Run: headless pygame with SDL's dummy video driver; simulated clock (each Clock.tick advances the game by its frame time, no real sleeping); random seed 0; keys injected as events and as key.get_pressed() state; mouse plan: one left click at the window centre at the start of phase 2, then a move to the lower-right quarter at the start of phase 3.
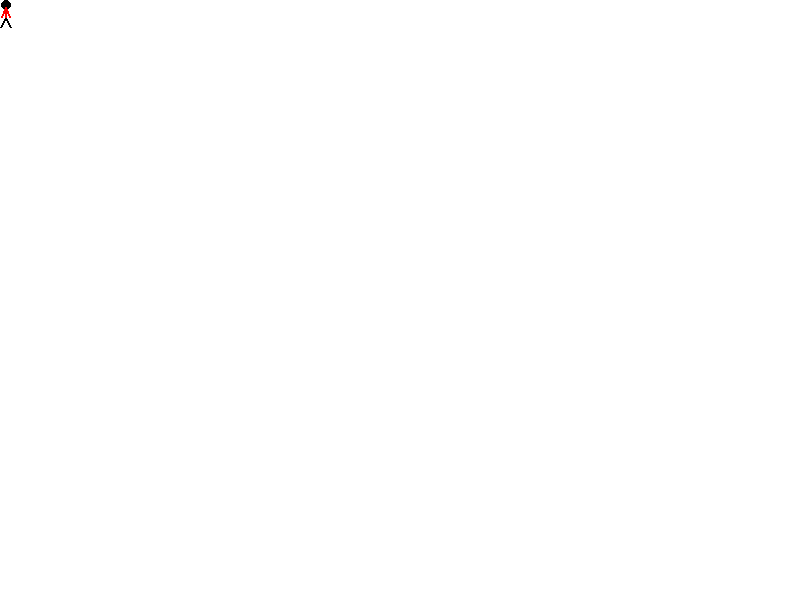
Frame 1 of 4 · flips 1–60 · no input
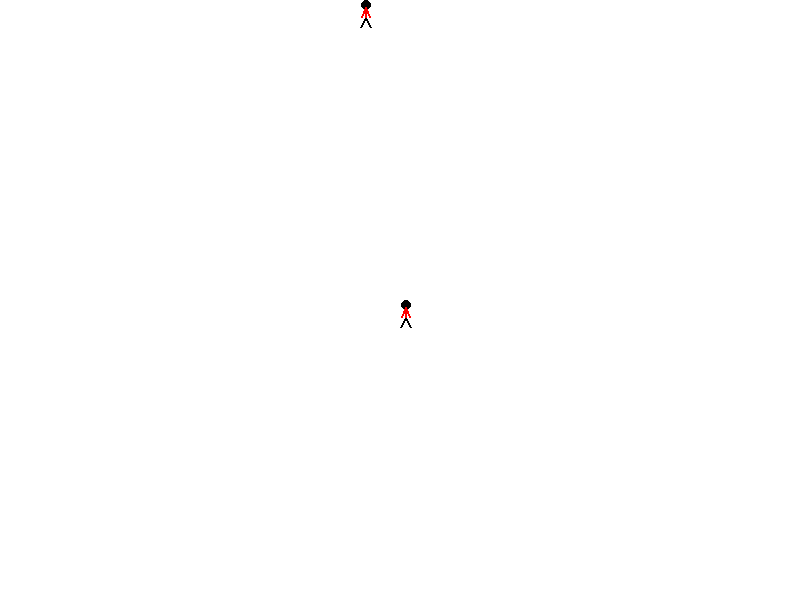
Frame 2 of 4 · flips 61–180 · clicked the window centre · tapped SPACE, RETURN · held RIGHT (→), D
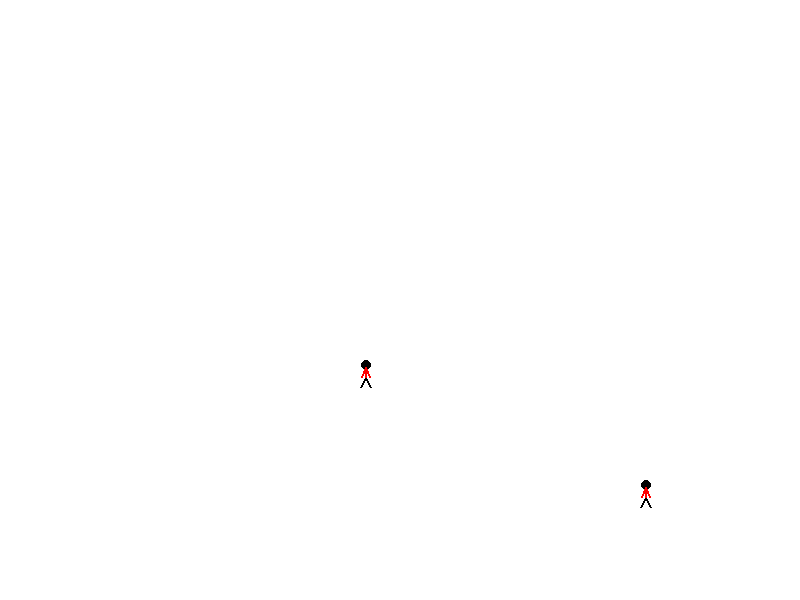
Frame 3 of 4 · flips 181–300 · moved the mouse to the lower-right quarter · held DOWN (↓), S
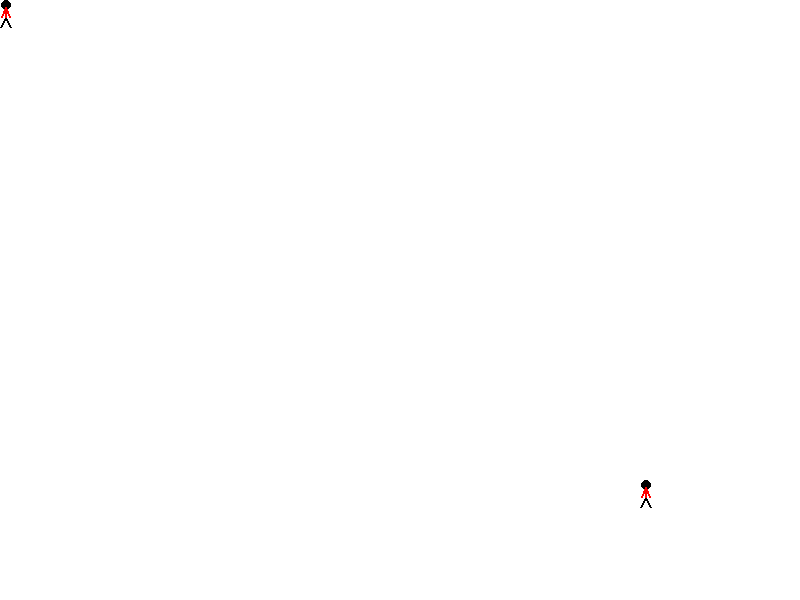
Frame 4 of 4 · flips 301–420 · held LEFT (←), A, UP (↑), W

The pygame program that drew these frames:

"""
Pygame base template
by Aaron Lee 2020
"""

import pygame

# Define global varibles
BLACK = (0, 0, 0)
WHITE = (255, 255, 255)
GREEN = (0, 255, 0)
RED = (255, 0, 0)
BLUE = (0, 0, 255)
MAGENTA = (255, 0, 255)
YELLOW = (255, 255, 0)
CYAN = (0, 255, 255)
WIDTH = 800
HEIGHT = 600
done = False

pygame.init()

# Set the width and height of the screen [width, height]
size = (WIDTH, HEIGHT)
screen = pygame.display.set_mode(size)

pygame.display.set_caption("My Game")

# Used to manage how fast the screen updates
clock = pygame.time.Clock()

def draw_stick(x, y, color):
    x -= 95
    y -= 83

    # Head
    pygame.draw.ellipse(screen, BLACK, [96 + x, 83 + y, 10, 10], 0)

    # Legs
    pygame.draw.line(screen, BLACK, [100 + x, 100 + y], [105 + x, 110 + y], 2)
    pygame.draw.line(screen, BLACK, [100 + x, 100 + y], [95 + x, 110 + y], 2)

    # Body
    pygame.draw.line(screen, color, [100 + x, 100 + y], [100 + x, 90 + y], 2)

    # Arms
    pygame.draw.line(screen, color, [100 + x, 90 + y], [104 + x, 100 + y], 2)
    pygame.draw.line(screen, color, [100 + x, 90 + y], [96 + x, 100 + y], 2)

# Mouse variables
stick_x = 0
stick_y = 0
stick_color = RED

# keyboard variables
key_x = 0
key_y = 0
key_changex = 0
key_changey = 0

pygame.mouse.set_visible(False)  # turn the cursor arrow off

# -------- Main Program Loop -----------
while not done:
    # --- Main event loop (user input)
    for event in pygame.event.get():
        if event.type == pygame.QUIT:
            done = True
        elif event.type == pygame.MOUSEMOTION:
            #print(event.pos)  # event.pos is the mouse position as a tuple
            stick_x, stick_y = event.pos
        elif event.type == pygame.MOUSEBUTTONDOWN:
            # pressed the mouse button down
            stick_color = GREEN
            print(event.button, event.pos)
        elif event.type == pygame.MOUSEBUTTONUP:
            # lifted my finger off the button
            stick_color = RED
        elif event.type == pygame.KEYDOWN:
            if event.key == pygame.K_RIGHT:
                key_changex = 3
            elif event.key == pygame.K_LEFT:
                key_changex = -3
            elif event.key == pygame.K_UP:
                key_changey = -3
            elif event.key == pygame.K_DOWN:
                key_changey = 3
        elif event.type == pygame.KEYUP:
            if event.key == pygame.K_RIGHT or event.key == pygame.K_LEFT:
                key_changex = 0
            elif event.key == pygame.K_UP or event.key == pygame.K_DOWN:
                key_changey = 0


    # --- Game logic should go here
    key_x += key_changex
    key_y += key_changey

    # boundary checks
    if stick_x > WIDTH - 11:
        stick_x = WIDTH - 11

    if key_x < 0:
        key_x = 0

    # --- Drawing code should go here
    screen.fill(WHITE)  # paint the blank canvas

    draw_stick(stick_x, stick_y, stick_color) # mouse control
    draw_stick(key_x, key_y, RED)  # key control

    pygame.display.flip()  # show the updated drawing

    clock.tick(60)  # 60 frames per second

pygame.quit()  # Close the window and quit.
